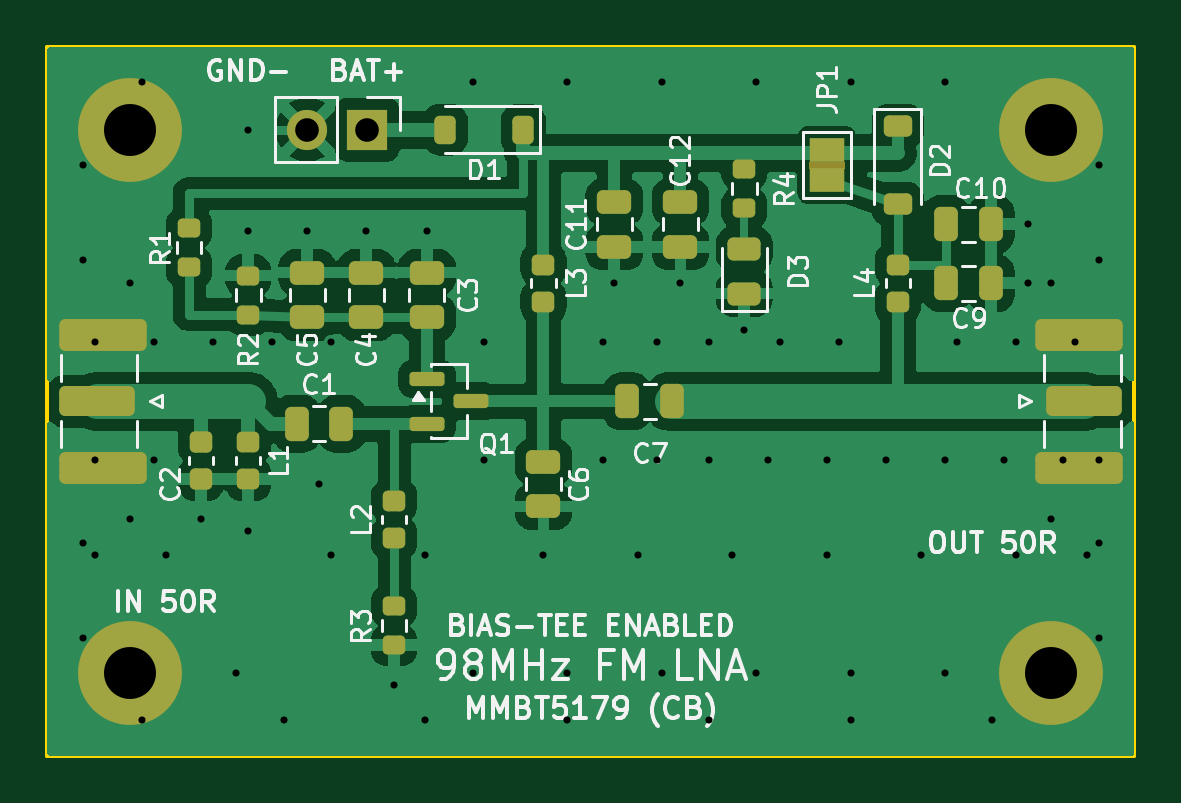
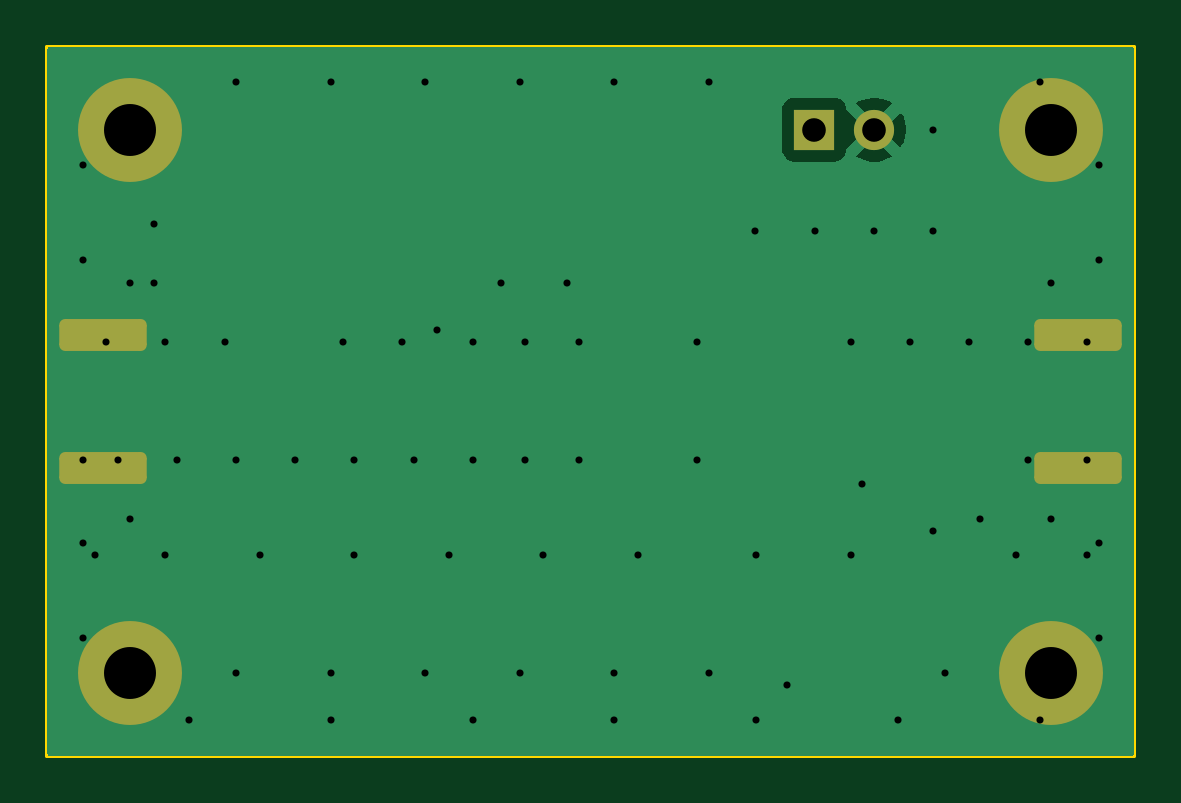
Circuit board: 10 layer files. Board 46.0 x 30.0 mm.
- bottom_copper: lna_fm_98mhz-B_Cu.gbl (7335 bytes)
- bottom_mask: lna_fm_98mhz-B_Mask.gbs (1664 bytes)
- paste: lna_fm_98mhz-B_Paste.gbp (457 bytes)
- bottom_silk: lna_fm_98mhz-B_Silkscreen.gbo (458 bytes)
- outline: lna_fm_98mhz-Edge_Cuts.gm1 (619 bytes)
- top_copper: lna_fm_98mhz-F_Cu.gtl (61284 bytes)
- top_mask: lna_fm_98mhz-F_Mask.gts (5044 bytes)
- paste: lna_fm_98mhz-F_Paste.gtp (3860 bytes)
- top_silk: lna_fm_98mhz-F_Silkscreen.gto (52268 bytes)
- drill: lna_fm_98mhz.drl (1489 bytes)

=== bottom_copper: lna_fm_98mhz-B_Cu.gbl (7335 bytes, source omitted) ===
=== bottom_mask: lna_fm_98mhz-B_Mask.gbs (1664 bytes, source withheld) ===
=== paste: lna_fm_98mhz-B_Paste.gbp ===
%TF.GenerationSoftware,KiCad,Pcbnew,10.0.6*%
%TF.CreationDate,2026-09-08T02:04:33+05:30*%
%TF.ProjectId,lna_fm_98mhz,6c6e615f-666d-45f3-9938-6d687a2e6b69,rev?*%
%TF.SameCoordinates,Original*%
%TF.FileFunction,Paste,Bot*%
%TF.FilePolarity,Positive*%
%FSLAX46Y46*%
G04 Gerber Fmt 4.6, Leading zero omitted, Abs format (unit mm)*
G04 Created by KiCad (PCBNEW 10.0.6) date 2026-09-08 02:04:33*
%MOMM*%
%LPD*%
G01*
G04 APERTURE LIST*
G04 APERTURE END LIST*
M02*

=== bottom_silk: lna_fm_98mhz-B_Silkscreen.gbo ===
%TF.GenerationSoftware,KiCad,Pcbnew,10.0.6*%
%TF.CreationDate,2026-09-08T02:04:34+05:30*%
%TF.ProjectId,lna_fm_98mhz,6c6e615f-666d-45f3-9938-6d687a2e6b69,rev?*%
%TF.SameCoordinates,Original*%
%TF.FileFunction,Legend,Bot*%
%TF.FilePolarity,Positive*%
%FSLAX46Y46*%
G04 Gerber Fmt 4.6, Leading zero omitted, Abs format (unit mm)*
G04 Created by KiCad (PCBNEW 10.0.6) date 2026-09-08 02:04:34*
%MOMM*%
%LPD*%
G01*
G04 APERTURE LIST*
G04 APERTURE END LIST*
M02*

=== outline: lna_fm_98mhz-Edge_Cuts.gm1 ===
%TF.GenerationSoftware,KiCad,Pcbnew,10.0.6*%
%TF.CreationDate,2026-09-08T02:04:34+05:30*%
%TF.ProjectId,lna_fm_98mhz,6c6e615f-666d-45f3-9938-6d687a2e6b69,rev?*%
%TF.SameCoordinates,Original*%
%TF.FileFunction,Profile,NP*%
%FSLAX46Y46*%
G04 Gerber Fmt 4.6, Leading zero omitted, Abs format (unit mm)*
G04 Created by KiCad (PCBNEW 10.0.6) date 2026-09-08 02:04:34*
%MOMM*%
%LPD*%
G01*
G04 APERTURE LIST*
%TA.AperFunction,Profile*%
%ADD10C,0.150000*%
%TD*%
G04 APERTURE END LIST*
D10*
X0Y0D02*
X46000000Y0D01*
X0Y-30000000D02*
X0Y0D01*
X46000000Y0D02*
X46000000Y-30000000D01*
X46000000Y-30000000D02*
X0Y-30000000D01*
M02*

=== top_copper: lna_fm_98mhz-F_Cu.gtl (61284 bytes, source omitted) ===
=== top_mask: lna_fm_98mhz-F_Mask.gts ===
%TF.GenerationSoftware,KiCad,Pcbnew,10.0.6*%
%TF.CreationDate,2026-09-08T02:04:34+05:30*%
%TF.ProjectId,lna_fm_98mhz,6c6e615f-666d-45f3-9938-6d687a2e6b69,rev?*%
%TF.SameCoordinates,Original*%
%TF.FileFunction,Soldermask,Top*%
%TF.FilePolarity,Negative*%
%FSLAX46Y46*%
G04 Gerber Fmt 4.6, Leading zero omitted, Abs format (unit mm)*
G04 Created by KiCad (PCBNEW 10.0.6) date 2026-09-08 02:04:34*
%MOMM*%
%LPD*%
G01*
G04 APERTURE LIST*
G04 Aperture macros list*
%AMRoundRect*
0 Rectangle with rounded corners*
0 $1 Rounding radius*
0 $2 $3 $4 $5 $6 $7 $8 $9 X,Y pos of 4 corners*
0 Add a 4 corners polygon primitive as box body*
4,1,4,$2,$3,$4,$5,$6,$7,$8,$9,$2,$3,0*
0 Add four circle primitives for the rounded corners*
1,1,$1+$1,$2,$3*
1,1,$1+$1,$4,$5*
1,1,$1+$1,$6,$7*
1,1,$1+$1,$8,$9*
0 Add four rect primitives between the rounded corners*
20,1,$1+$1,$2,$3,$4,$5,0*
20,1,$1+$1,$4,$5,$6,$7,0*
20,1,$1+$1,$6,$7,$8,$9,0*
20,1,$1+$1,$8,$9,$2,$3,0*%
G04 Aperture macros list end*
%ADD10RoundRect,0.200000X0.275000X-0.200000X0.275000X0.200000X-0.275000X0.200000X-0.275000X-0.200000X0*%
%ADD11RoundRect,0.250000X1.350000X-0.385000X1.350000X0.385000X-1.350000X0.385000X-1.350000X-0.385000X0*%
%ADD12RoundRect,0.250000X1.600000X-0.425000X1.600000X0.425000X-1.600000X0.425000X-1.600000X-0.425000X0*%
%ADD13RoundRect,0.250000X-1.350000X0.385000X-1.350000X-0.385000X1.350000X-0.385000X1.350000X0.385000X0*%
%ADD14RoundRect,0.250000X-1.600000X0.425000X-1.600000X-0.425000X1.600000X-0.425000X1.600000X0.425000X0*%
%ADD15C,4.400000*%
%ADD16RoundRect,0.250000X-0.250000X-0.475000X0.250000X-0.475000X0.250000X0.475000X-0.250000X0.475000X0*%
%ADD17R,1.500000X1.000000*%
%ADD18RoundRect,0.150000X-0.587500X-0.150000X0.587500X-0.150000X0.587500X0.150000X-0.587500X0.150000X0*%
%ADD19RoundRect,0.250000X0.475000X-0.250000X0.475000X0.250000X-0.475000X0.250000X-0.475000X-0.250000X0*%
%ADD20RoundRect,0.250000X-0.475000X0.250000X-0.475000X-0.250000X0.475000X-0.250000X0.475000X0.250000X0*%
%ADD21RoundRect,0.218750X0.256250X-0.218750X0.256250X0.218750X-0.256250X0.218750X-0.256250X-0.218750X0*%
%ADD22RoundRect,0.225000X-0.250000X0.225000X-0.250000X-0.225000X0.250000X-0.225000X0.250000X0.225000X0*%
%ADD23RoundRect,0.218750X-0.256250X0.218750X-0.256250X-0.218750X0.256250X-0.218750X0.256250X0.218750X0*%
%ADD24RoundRect,0.200000X-0.275000X0.200000X-0.275000X-0.200000X0.275000X-0.200000X0.275000X0.200000X0*%
%ADD25RoundRect,0.225000X0.225000X0.375000X-0.225000X0.375000X-0.225000X-0.375000X0.225000X-0.375000X0*%
%ADD26R,1.700000X1.700000*%
%ADD27C,1.700000*%
%ADD28RoundRect,0.225000X-0.375000X0.225000X-0.375000X-0.225000X0.375000X-0.225000X0.375000X0.225000X0*%
%ADD29RoundRect,0.243750X0.456250X-0.243750X0.456250X0.243750X-0.456250X0.243750X-0.456250X-0.243750X0*%
G04 APERTURE END LIST*
%TO.C,JP1*%
G36*
X32250000Y-4850000D02*
G01*
X33750000Y-4850000D01*
X33750000Y-5150000D01*
X32250000Y-5150000D01*
X32250000Y-4850000D01*
G37*
%TD*%
D10*
%TO.C,R2*%
X8500000Y-11325000D03*
X8500000Y-9675000D03*
%TD*%
D11*
%TO.C,J2*%
X43900000Y-15000000D03*
D12*
X43650000Y-12175000D03*
X43650000Y-17825000D03*
%TD*%
D13*
%TO.C,J1*%
X2100000Y-15000000D03*
D14*
X2350000Y-17825000D03*
X2350000Y-12175000D03*
%TD*%
D15*
%TO.C,H1*%
X3500000Y-3500000D03*
%TD*%
D16*
%TO.C,C7*%
X24550000Y-15000000D03*
X26450000Y-15000000D03*
%TD*%
D17*
%TO.C,JP1*%
X33000000Y-5650000D03*
X33000000Y-4350000D03*
%TD*%
D18*
%TO.C,Q1*%
X16062500Y-14050000D03*
X16062500Y-15950000D03*
X17937500Y-15000000D03*
%TD*%
D16*
%TO.C,C10*%
X38050000Y-7500000D03*
X39950000Y-7500000D03*
%TD*%
D19*
%TO.C,C5*%
X11000000Y-11450000D03*
X11000000Y-9550000D03*
%TD*%
D20*
%TO.C,C6*%
X21000000Y-17550000D03*
X21000000Y-19450000D03*
%TD*%
%TO.C,C12*%
X26800000Y-6550000D03*
X26800000Y-8450000D03*
%TD*%
D21*
%TO.C,L3*%
X21000000Y-10787500D03*
X21000000Y-9212500D03*
%TD*%
D15*
%TO.C,H3*%
X3500000Y-26500000D03*
%TD*%
D22*
%TO.C,C2*%
X6500000Y-16725000D03*
X6500000Y-18275000D03*
%TD*%
D15*
%TO.C,H2*%
X42500000Y-3500000D03*
%TD*%
D19*
%TO.C,C4*%
X13500000Y-11450000D03*
X13500000Y-9550000D03*
%TD*%
D10*
%TO.C,R1*%
X6000000Y-9325000D03*
X6000000Y-7675000D03*
%TD*%
D20*
%TO.C,C11*%
X24000000Y-6550000D03*
X24000000Y-8450000D03*
%TD*%
D21*
%TO.C,L4*%
X36000000Y-10787500D03*
X36000000Y-9212500D03*
%TD*%
D23*
%TO.C,L1*%
X8500000Y-16712500D03*
X8500000Y-18287500D03*
%TD*%
D19*
%TO.C,C3*%
X16062000Y-11450000D03*
X16062000Y-9550000D03*
%TD*%
D24*
%TO.C,R3*%
X14675000Y-23675000D03*
X14675000Y-25325000D03*
%TD*%
D25*
%TO.C,D1*%
X20150000Y-3500000D03*
X16850000Y-3500000D03*
%TD*%
D26*
%TO.C,J3*%
X13540000Y-3500000D03*
D27*
X11000000Y-3500000D03*
%TD*%
D16*
%TO.C,C1*%
X10550000Y-15950000D03*
X12450000Y-15950000D03*
%TD*%
%TO.C,C9*%
X38050000Y-10000000D03*
X39950000Y-10000000D03*
%TD*%
D28*
%TO.C,D2*%
X36000000Y-3350000D03*
X36000000Y-6650000D03*
%TD*%
D23*
%TO.C,L2*%
X14675000Y-19212500D03*
X14675000Y-20787500D03*
%TD*%
D24*
%TO.C,R4*%
X29500000Y-5175000D03*
X29500000Y-6825000D03*
%TD*%
D29*
%TO.C,D3*%
X29500000Y-10437500D03*
X29500000Y-8562500D03*
%TD*%
D15*
%TO.C,H4*%
X42500000Y-26500000D03*
%TD*%
M02*

=== paste: lna_fm_98mhz-F_Paste.gtp ===
%TF.GenerationSoftware,KiCad,Pcbnew,10.0.6*%
%TF.CreationDate,2026-09-08T02:04:33+05:30*%
%TF.ProjectId,lna_fm_98mhz,6c6e615f-666d-45f3-9938-6d687a2e6b69,rev?*%
%TF.SameCoordinates,Original*%
%TF.FileFunction,Paste,Top*%
%TF.FilePolarity,Positive*%
%FSLAX46Y46*%
G04 Gerber Fmt 4.6, Leading zero omitted, Abs format (unit mm)*
G04 Created by KiCad (PCBNEW 10.0.6) date 2026-09-08 02:04:33*
%MOMM*%
%LPD*%
G01*
G04 APERTURE LIST*
G04 Aperture macros list*
%AMRoundRect*
0 Rectangle with rounded corners*
0 $1 Rounding radius*
0 $2 $3 $4 $5 $6 $7 $8 $9 X,Y pos of 4 corners*
0 Add a 4 corners polygon primitive as box body*
4,1,4,$2,$3,$4,$5,$6,$7,$8,$9,$2,$3,0*
0 Add four circle primitives for the rounded corners*
1,1,$1+$1,$2,$3*
1,1,$1+$1,$4,$5*
1,1,$1+$1,$6,$7*
1,1,$1+$1,$8,$9*
0 Add four rect primitives between the rounded corners*
20,1,$1+$1,$2,$3,$4,$5,0*
20,1,$1+$1,$4,$5,$6,$7,0*
20,1,$1+$1,$6,$7,$8,$9,0*
20,1,$1+$1,$8,$9,$2,$3,0*%
G04 Aperture macros list end*
%ADD10RoundRect,0.200000X0.275000X-0.200000X0.275000X0.200000X-0.275000X0.200000X-0.275000X-0.200000X0*%
%ADD11RoundRect,0.250000X-0.250000X-0.475000X0.250000X-0.475000X0.250000X0.475000X-0.250000X0.475000X0*%
%ADD12RoundRect,0.150000X-0.587500X-0.150000X0.587500X-0.150000X0.587500X0.150000X-0.587500X0.150000X0*%
%ADD13RoundRect,0.250000X0.475000X-0.250000X0.475000X0.250000X-0.475000X0.250000X-0.475000X-0.250000X0*%
%ADD14RoundRect,0.250000X-0.475000X0.250000X-0.475000X-0.250000X0.475000X-0.250000X0.475000X0.250000X0*%
%ADD15RoundRect,0.218750X0.256250X-0.218750X0.256250X0.218750X-0.256250X0.218750X-0.256250X-0.218750X0*%
%ADD16RoundRect,0.225000X-0.250000X0.225000X-0.250000X-0.225000X0.250000X-0.225000X0.250000X0.225000X0*%
%ADD17RoundRect,0.218750X-0.256250X0.218750X-0.256250X-0.218750X0.256250X-0.218750X0.256250X0.218750X0*%
%ADD18RoundRect,0.200000X-0.275000X0.200000X-0.275000X-0.200000X0.275000X-0.200000X0.275000X0.200000X0*%
%ADD19RoundRect,0.225000X0.225000X0.375000X-0.225000X0.375000X-0.225000X-0.375000X0.225000X-0.375000X0*%
%ADD20RoundRect,0.225000X-0.375000X0.225000X-0.375000X-0.225000X0.375000X-0.225000X0.375000X0.225000X0*%
%ADD21RoundRect,0.243750X0.456250X-0.243750X0.456250X0.243750X-0.456250X0.243750X-0.456250X-0.243750X0*%
G04 APERTURE END LIST*
D10*
%TO.C,R2*%
X8500000Y-11325000D03*
X8500000Y-9675000D03*
%TD*%
D11*
%TO.C,C7*%
X24550000Y-15000000D03*
X26450000Y-15000000D03*
%TD*%
D12*
%TO.C,Q1*%
X16062500Y-14050000D03*
X16062500Y-15950000D03*
X17937500Y-15000000D03*
%TD*%
D11*
%TO.C,C10*%
X38050000Y-7500000D03*
X39950000Y-7500000D03*
%TD*%
D13*
%TO.C,C5*%
X11000000Y-11450000D03*
X11000000Y-9550000D03*
%TD*%
D14*
%TO.C,C6*%
X21000000Y-17550000D03*
X21000000Y-19450000D03*
%TD*%
%TO.C,C12*%
X26800000Y-6550000D03*
X26800000Y-8450000D03*
%TD*%
D15*
%TO.C,L3*%
X21000000Y-10787500D03*
X21000000Y-9212500D03*
%TD*%
D16*
%TO.C,C2*%
X6500000Y-16725000D03*
X6500000Y-18275000D03*
%TD*%
D13*
%TO.C,C4*%
X13500000Y-11450000D03*
X13500000Y-9550000D03*
%TD*%
D10*
%TO.C,R1*%
X6000000Y-9325000D03*
X6000000Y-7675000D03*
%TD*%
D14*
%TO.C,C11*%
X24000000Y-6550000D03*
X24000000Y-8450000D03*
%TD*%
D15*
%TO.C,L4*%
X36000000Y-10787500D03*
X36000000Y-9212500D03*
%TD*%
D17*
%TO.C,L1*%
X8500000Y-16712500D03*
X8500000Y-18287500D03*
%TD*%
D13*
%TO.C,C3*%
X16062000Y-11450000D03*
X16062000Y-9550000D03*
%TD*%
D18*
%TO.C,R3*%
X14675000Y-23675000D03*
X14675000Y-25325000D03*
%TD*%
D19*
%TO.C,D1*%
X20150000Y-3500000D03*
X16850000Y-3500000D03*
%TD*%
D11*
%TO.C,C1*%
X10550000Y-15950000D03*
X12450000Y-15950000D03*
%TD*%
%TO.C,C9*%
X38050000Y-10000000D03*
X39950000Y-10000000D03*
%TD*%
D20*
%TO.C,D2*%
X36000000Y-3350000D03*
X36000000Y-6650000D03*
%TD*%
D17*
%TO.C,L2*%
X14675000Y-19212500D03*
X14675000Y-20787500D03*
%TD*%
D18*
%TO.C,R4*%
X29500000Y-5175000D03*
X29500000Y-6825000D03*
%TD*%
D21*
%TO.C,D3*%
X29500000Y-10437500D03*
X29500000Y-8562500D03*
%TD*%
M02*

=== top_silk: lna_fm_98mhz-F_Silkscreen.gto (52268 bytes, source omitted) ===
=== drill: lna_fm_98mhz.drl ===
M48
; DRILL file KiCad 10.0.6 date 2026-09-08T02:04:34
; FORMAT={-:-/ absolute / metric / decimal}
; #@! TF.CreationDate,2026-09-08T02:04:34+05:30
; #@! TF.GenerationSoftware,Kicad,Pcbnew,10.0.6
; #@! TF.FileFunction,MixedPlating,1,2
FMAT,2
METRIC
; #@! TA.AperFunction,Plated,PTH,ViaDrill
T1C0.300
; #@! TA.AperFunction,Plated,PTH,ComponentDrill
T2C1.000
; #@! TA.AperFunction,Plated,PTH,ComponentDrill
T3C2.200
%
G90
G05
T1
X1.5Y-5.0
X1.5Y-9.0
X1.5Y-21.0
X1.5Y-25.0
X2.0Y-12.5
X2.0Y-17.5
X2.0Y-21.5
X3.5Y-10.0
X3.5Y-20.0
X4.0Y-1.5
X4.0Y-28.5
X4.5Y-12.5
X4.5Y-17.5
X5.0Y-21.5
X6.5Y-20.0
X7.0Y-12.5
X8.0Y-26.5
X8.5Y-3.5
X8.5Y-7.8
X8.5Y-20.5
X9.5Y-12.5
X10.0Y-28.5
X11.0Y-7.8
X11.5Y-18.5
X12.0Y-12.5
X12.0Y-21.5
X13.5Y-7.8
X14.675Y-27.0
X16.0Y-21.5
X16.0Y-28.5
X16.062Y-7.8
X18.0Y-1.5
X18.0Y-26.5
X18.5Y-12.5
X18.5Y-17.5
X21.0Y-21.5
X22.0Y-1.5
X22.0Y-26.5
X22.0Y-28.5
X23.5Y-12.5
X23.5Y-17.5
X24.0Y-10.0
X25.0Y-21.5
X25.8Y-12.5
X25.8Y-17.5
X26.0Y-1.5
X26.0Y-26.5
X26.8Y-10.0
X28.0Y-12.5
X28.0Y-17.5
X28.0Y-28.5
X29.0Y-21.5
X29.5Y-12.0
X30.0Y-1.5
X30.0Y-26.5
X30.5Y-17.5
X31.0Y-12.5
X33.0Y-17.5
X33.0Y-21.5
X33.5Y-12.5
X34.0Y-1.5
X34.0Y-26.5
X34.0Y-28.5
X35.5Y-17.5
X37.0Y-21.5
X38.0Y-1.5
X38.0Y-17.5
X38.0Y-26.5
X38.5Y-12.5
X40.0Y-28.5
X40.5Y-17.5
X41.0Y-12.5
X41.0Y-21.5
X41.5Y-7.5
X41.5Y-10.0
X42.5Y-10.0
X42.5Y-20.0
X43.0Y-17.5
X43.5Y-12.5
X44.0Y-21.5
X44.5Y-5.0
X44.5Y-9.0
X44.5Y-17.5
X44.5Y-21.0
X44.5Y-25.0
T2
X11.0Y-3.5
X13.54Y-3.5
T3
X3.5Y-3.5
X3.5Y-26.5
X42.5Y-3.5
X42.5Y-26.5
M30
